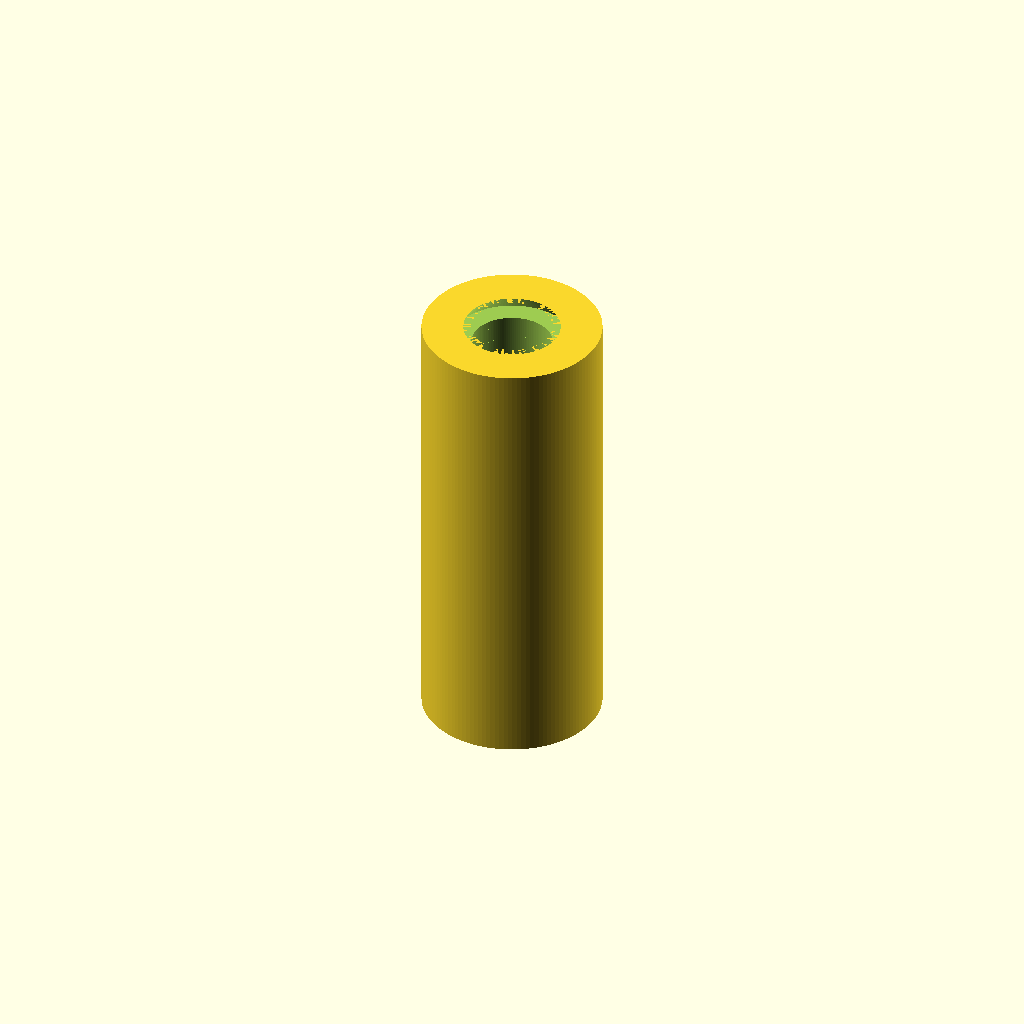
Cell 1: rendered with the file's own defaults.
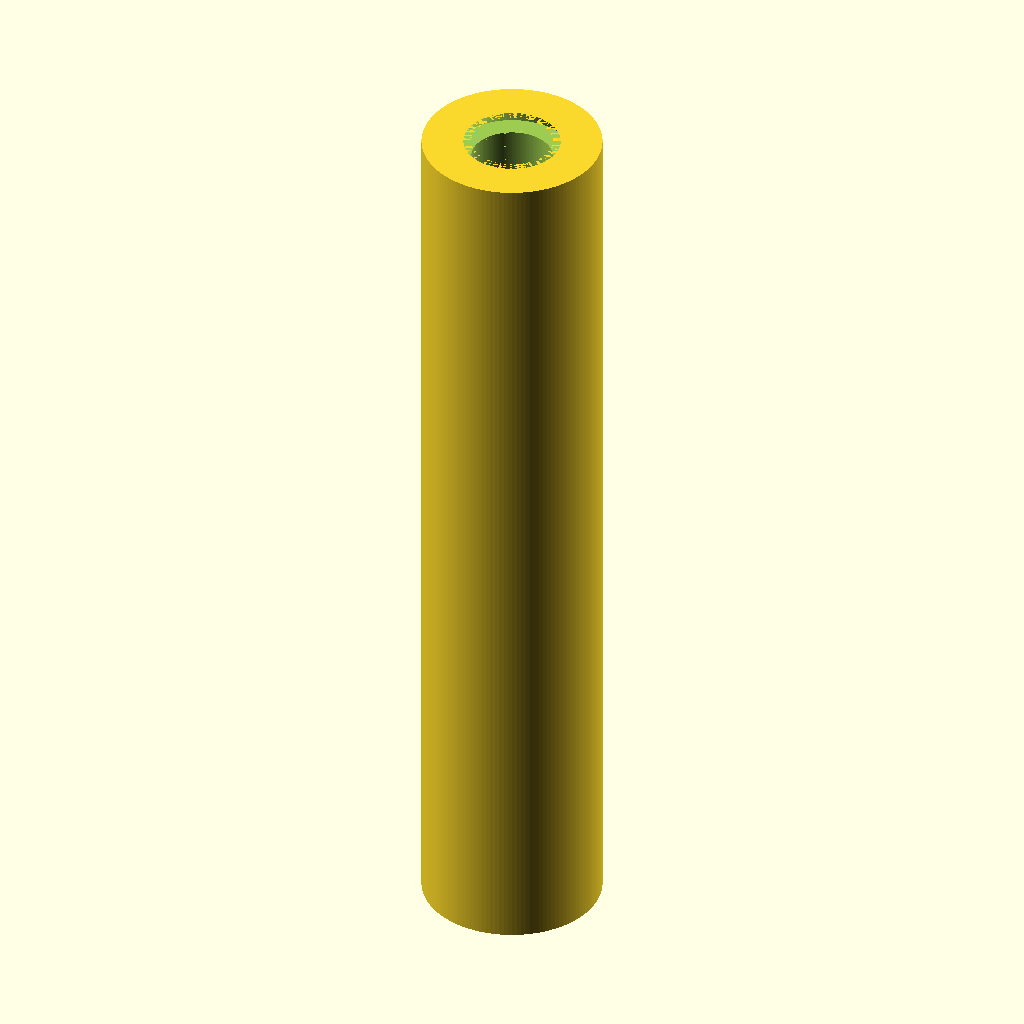
Cell 2 — length set to 40, the other parameters unchanged.
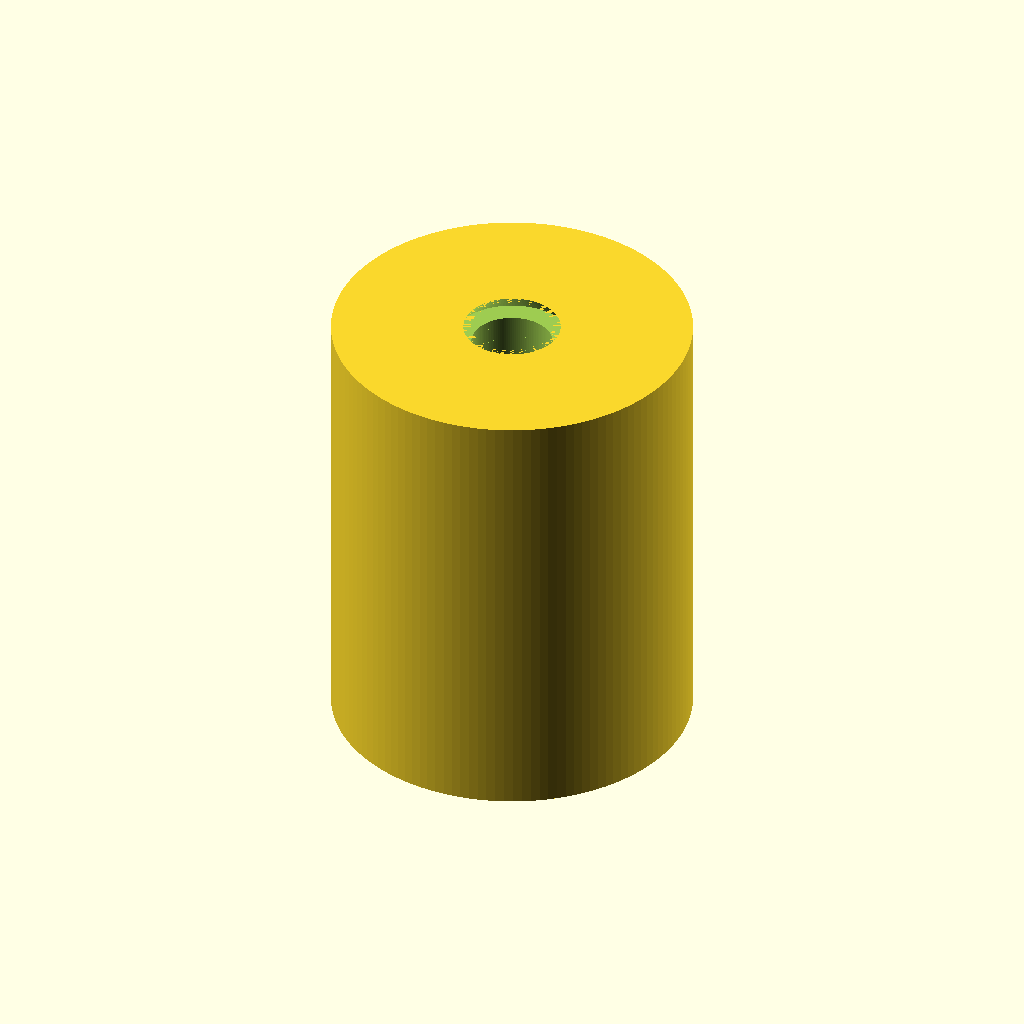
Cell 3: the same model with outer_diameter = 16.
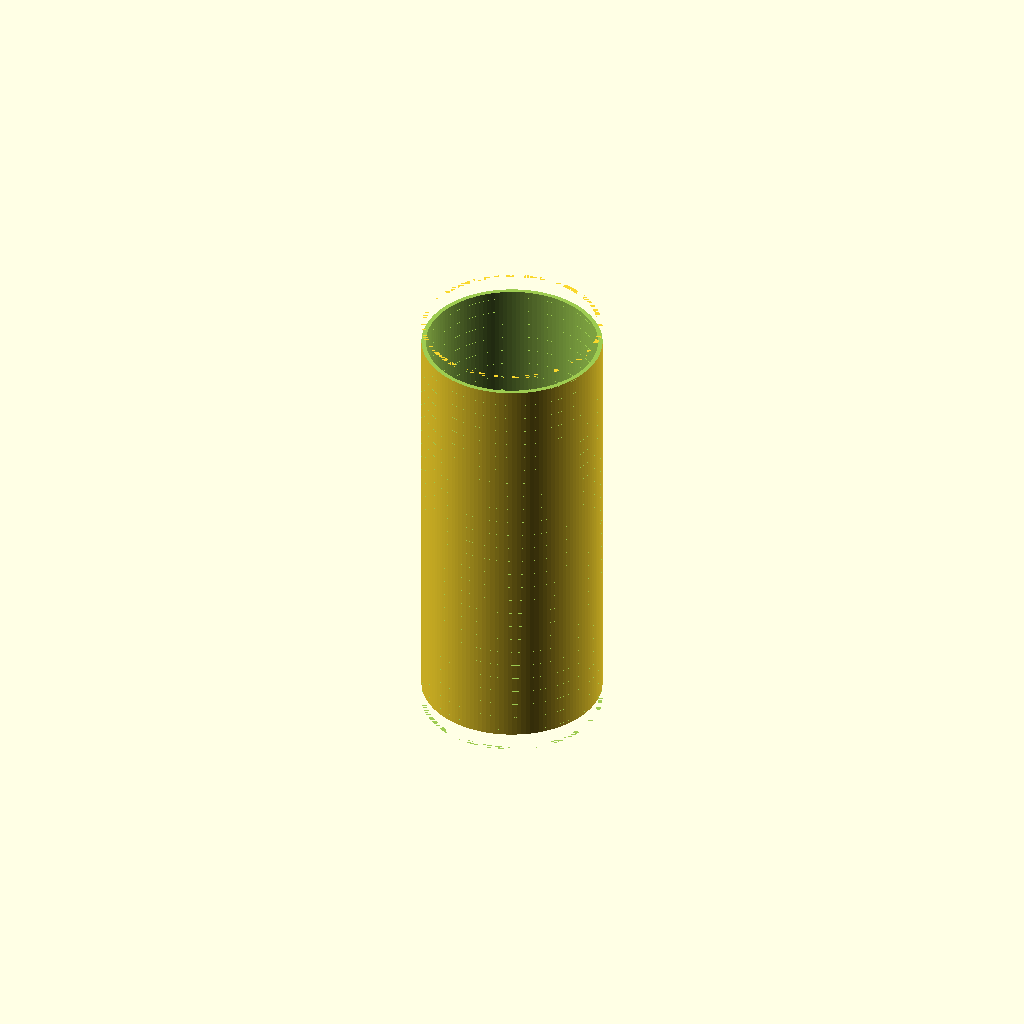
Cell 4: thread_major_d = 8 (everything else at default).
One fixed orthographic camera (rotation 55°, 0°, 25°; colour scheme Cornfield) for every cell.
Source of the model, results/nopscadlib/craft/scad/pillar__M4x17_nylon_pillar.scad:
// Standoff pillar: 8.0mm OD, 20.0mm long, internal M4x0.7 thread (modeled)
// One connected solid (single part)

// -------- Parameters (mm) --------
length = 20.0;
outer_diameter = 8.0;

// Thread (M4 coarse)
thread_major_d   = 4.0;   // nominal major diameter
thread_pitch     = 0.7;   // M4x0.7
thread_depth     = 0.35;  // radial depth (visual/printable approximation)
thread_clearance = 0.15;  // extra radius for easier fit

// Lead-in chamfers
chamfer_height = 0.8;
chamfer_radial = 0.6;

// Resolution
$fn = 128;

// -------- Helpers --------
module internal_thread_tap(h, major_d, pitch, depth, clearance=0, starts=1) {
    // Helical "tap" volume to subtract (internal thread)
    // Uses a 2D profile in XY and twists along Z.
    r_maj = major_d/2 + clearance;
    r_min = max(0.01, r_maj - depth);

    turns = h / pitch;
    twist_deg = 360 * turns;

    // 2D profile: a narrow triangle spanning from r_min to r_maj
    profile = [
        [r_min, -pitch*0.18],
        [r_maj,  0],
        [r_min,  pitch*0.18]
    ];

    union() {
        // Core cylinder ensures a continuous through-hole in all views
        cylinder(h=h, r=r_min, center=true);

        // Helical ridge cutter
        for (s = [0:starts-1]) {
            rotate([0,0, s*360/starts])
                linear_extrude(
                    height=h,
                    center=true,
                    twist=twist_deg,
                    slices=max(ceil(turns*48), 64),
                    convexity=10
                )
                    polygon(points=profile);
        }
    }
}

module standoff_pillar() {
    difference() {
        // Outer body
        cylinder(h=length, r=outer_diameter/2, center=true);

        // Internal threaded hole through (slightly longer to guarantee through-cut)
        internal_thread_tap(
            h = length + 1.0,
            major_d = thread_major_d,
            pitch = thread_pitch,
            depth = thread_depth,
            clearance = thread_clearance,
            starts = 1
        );

        // Lead-in chamfers on the hole (both ends)
        if (chamfer_height > 0) {
            translate([0,0,  length/2 - chamfer_height/2])
                cylinder(
                    h=chamfer_height,
                    r1=thread_major_d/2 + thread_clearance + chamfer_radial,
                    r2=thread_major_d/2 + thread_clearance,
                    center=true
                );
            translate([0,0, -length/2 + chamfer_height/2])
                cylinder(
                    h=chamfer_height,
                    r1=thread_major_d/2 + thread_clearance + chamfer_radial,
                    r2=thread_major_d/2 + thread_clearance,
                    center=true
                );
        }
    }
}

standoff_pillar();
Customizer parameters (derived from the source; name, type, default, range or options):
length: number, default 20
outer_diameter: number, default 8
thread_major_d: number, default 4
thread_pitch: number, default 0.7
thread_depth: number, default 0.35
thread_clearance: number, default 0.15
chamfer_height: number, default 0.8
chamfer_radial: number, default 0.6
